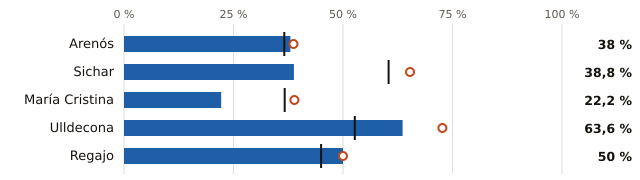

The table this chart was drawn from, first rows:
embalse, pct, pct_hace_1_anio, pct_media_10_anios, vol_hm3, capacidad_hm3
Arenós, 38.0, 38.7, 36.6, 52.0, 137.0
Sichar, 38.8, 65.3, 60.4, 19.0, 49.0
María Cristina, 22.2, 38.9, 36.7, 4.0, 18.0
Ulldecona, 63.6, 72.7, 52.7, 7.0, 11.0
Regajo, 50.0, 50.0, 45.0, 3.0, 6.0
